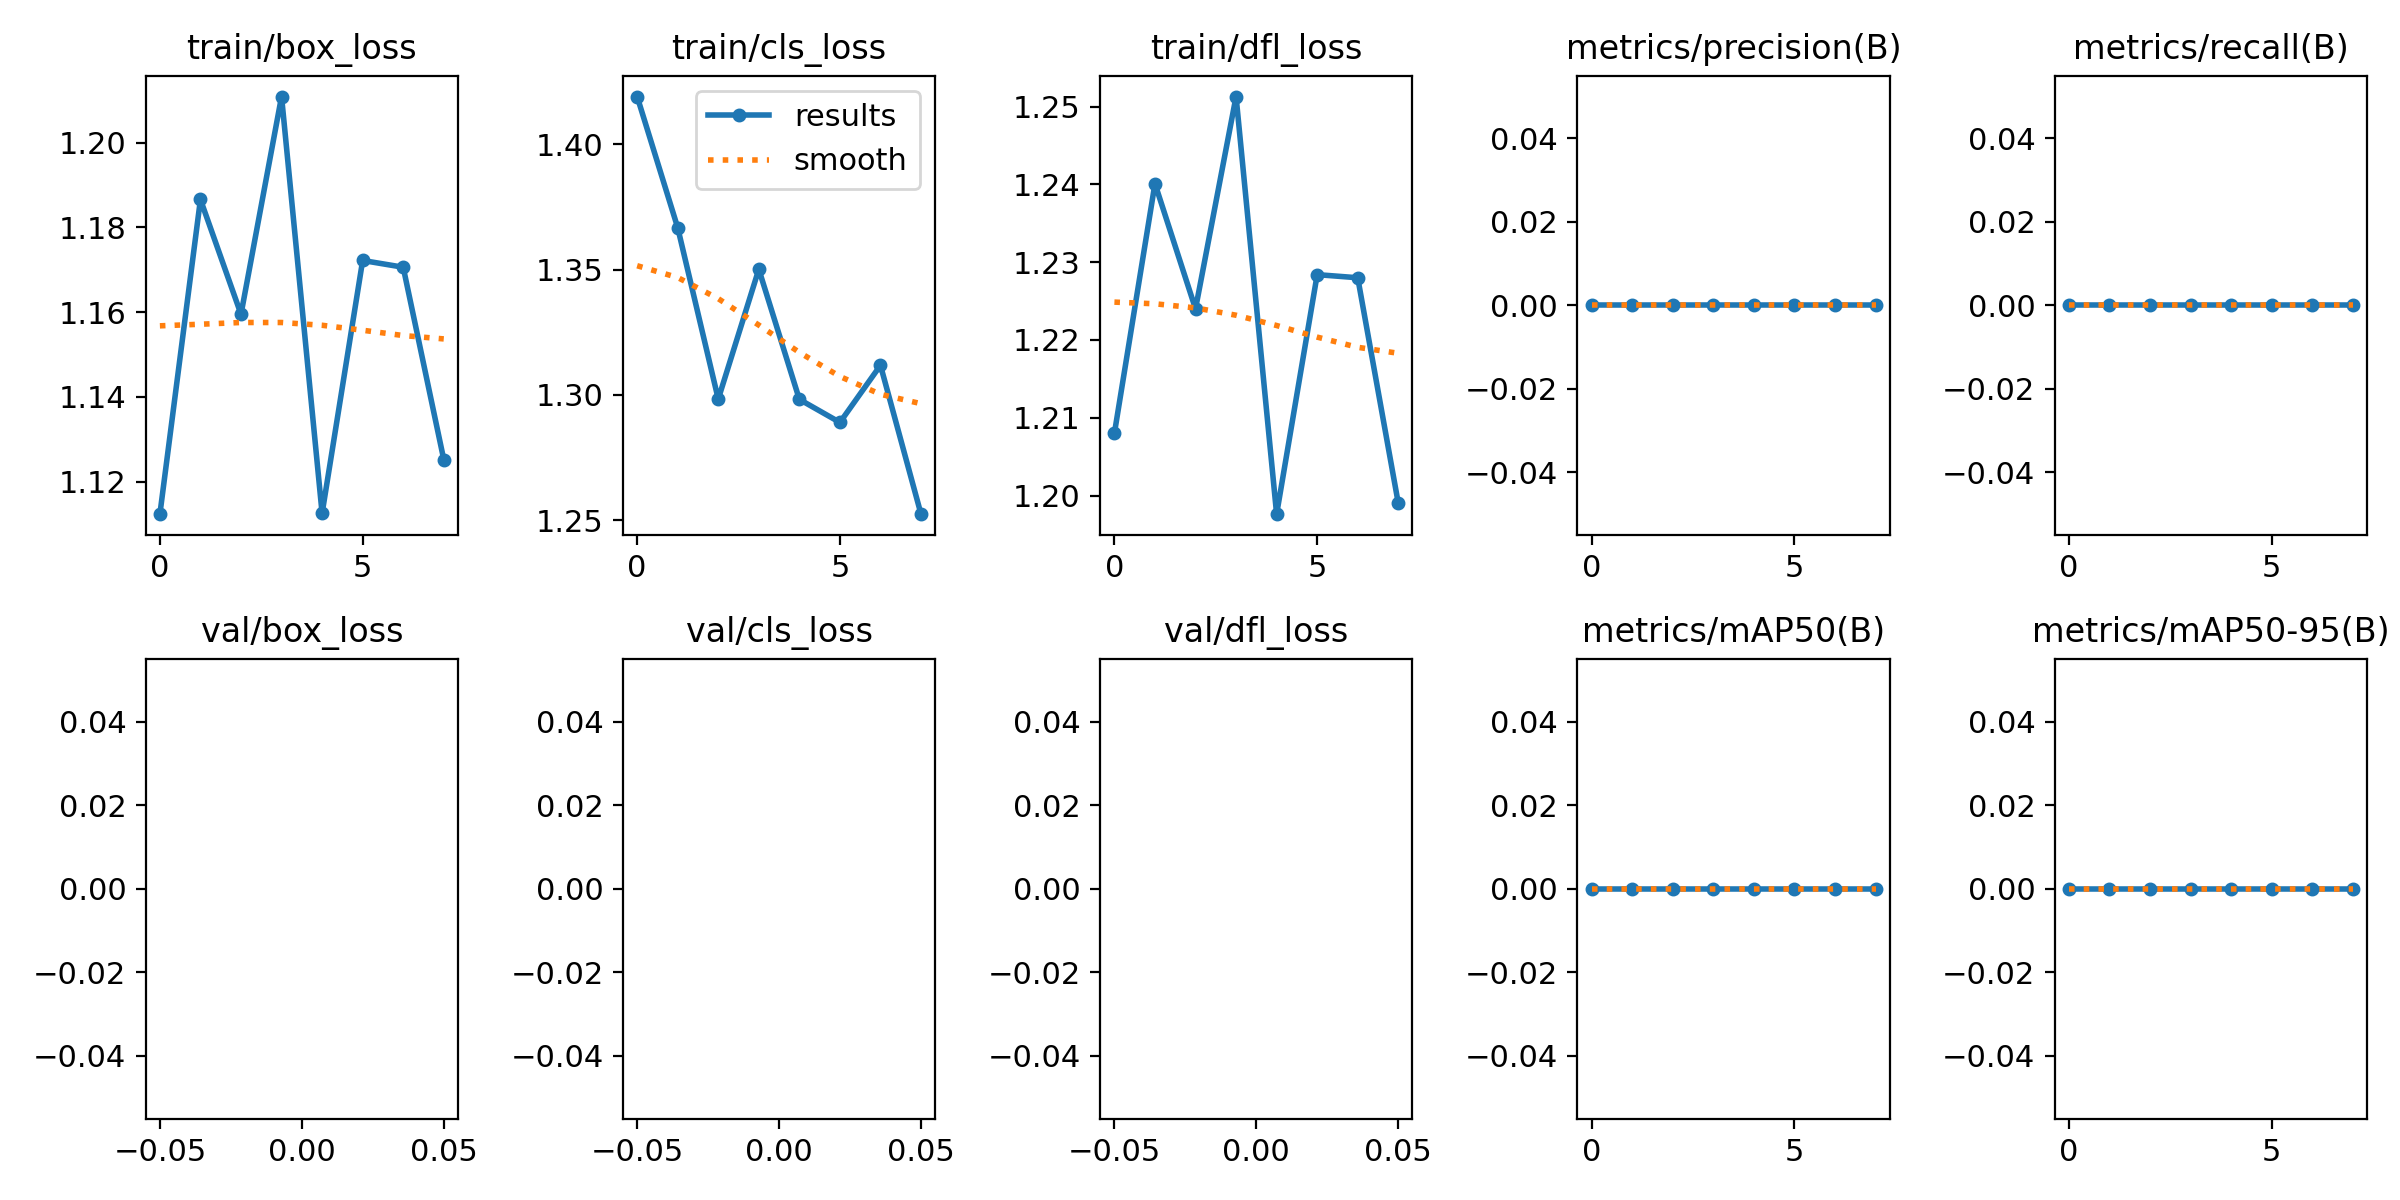

The data file committed next to this chart (first rows):
epoch, train/box_loss, train/cls_loss, train/dfl_loss, metrics/precision(B), metrics/recall(B), metrics/mAP50(B), metrics/mAP50-95(B), val/box_loss, val/cls_loss, val/dfl_loss, lr/pg0, lr/pg1, lr/pg2
0, 1.112, 1.419, 1.208, 0, 0, 0, 0, nan, nan, nan, 8.33e-06, 8.33e-06, 8.33e-06
1, 1.187, 1.367, 1.24, 0, 0, 0, 0, nan, nan, nan, 1.5641e-05, 1.5641e-05, 1.5641e-05
2, 1.159, 1.298, 1.224, 0, 0, 0, 0, nan, nan, nan, 2.0596e-05, 2.0596e-05, 2.0596e-05
3, 1.211, 1.35, 1.251, 0, 0, 0, 0, nan, nan, nan, 2.3195e-05, 2.3195e-05, 2.3195e-05
4, 1.113, 1.298, 1.198, 0, 0, 0, 0, nan, nan, nan, 2.3437e-05, 2.3437e-05, 2.3437e-05
5, 1.172, 1.289, 1.228, 0, 0, 0, 0, nan, nan, nan, 2.1323e-05, 2.1323e-05, 2.1323e-05
6, 1.171, 1.312, 1.228, 0, 0, 0, 0, nan, nan, nan, 1.6853e-05, 1.6853e-05, 1.6853e-05
7, 1.125, 1.252, 1.199, 0, 0, 0, 0, nan, nan, nan, 1.0027e-05, 1.0027e-05, 1.0027e-05
